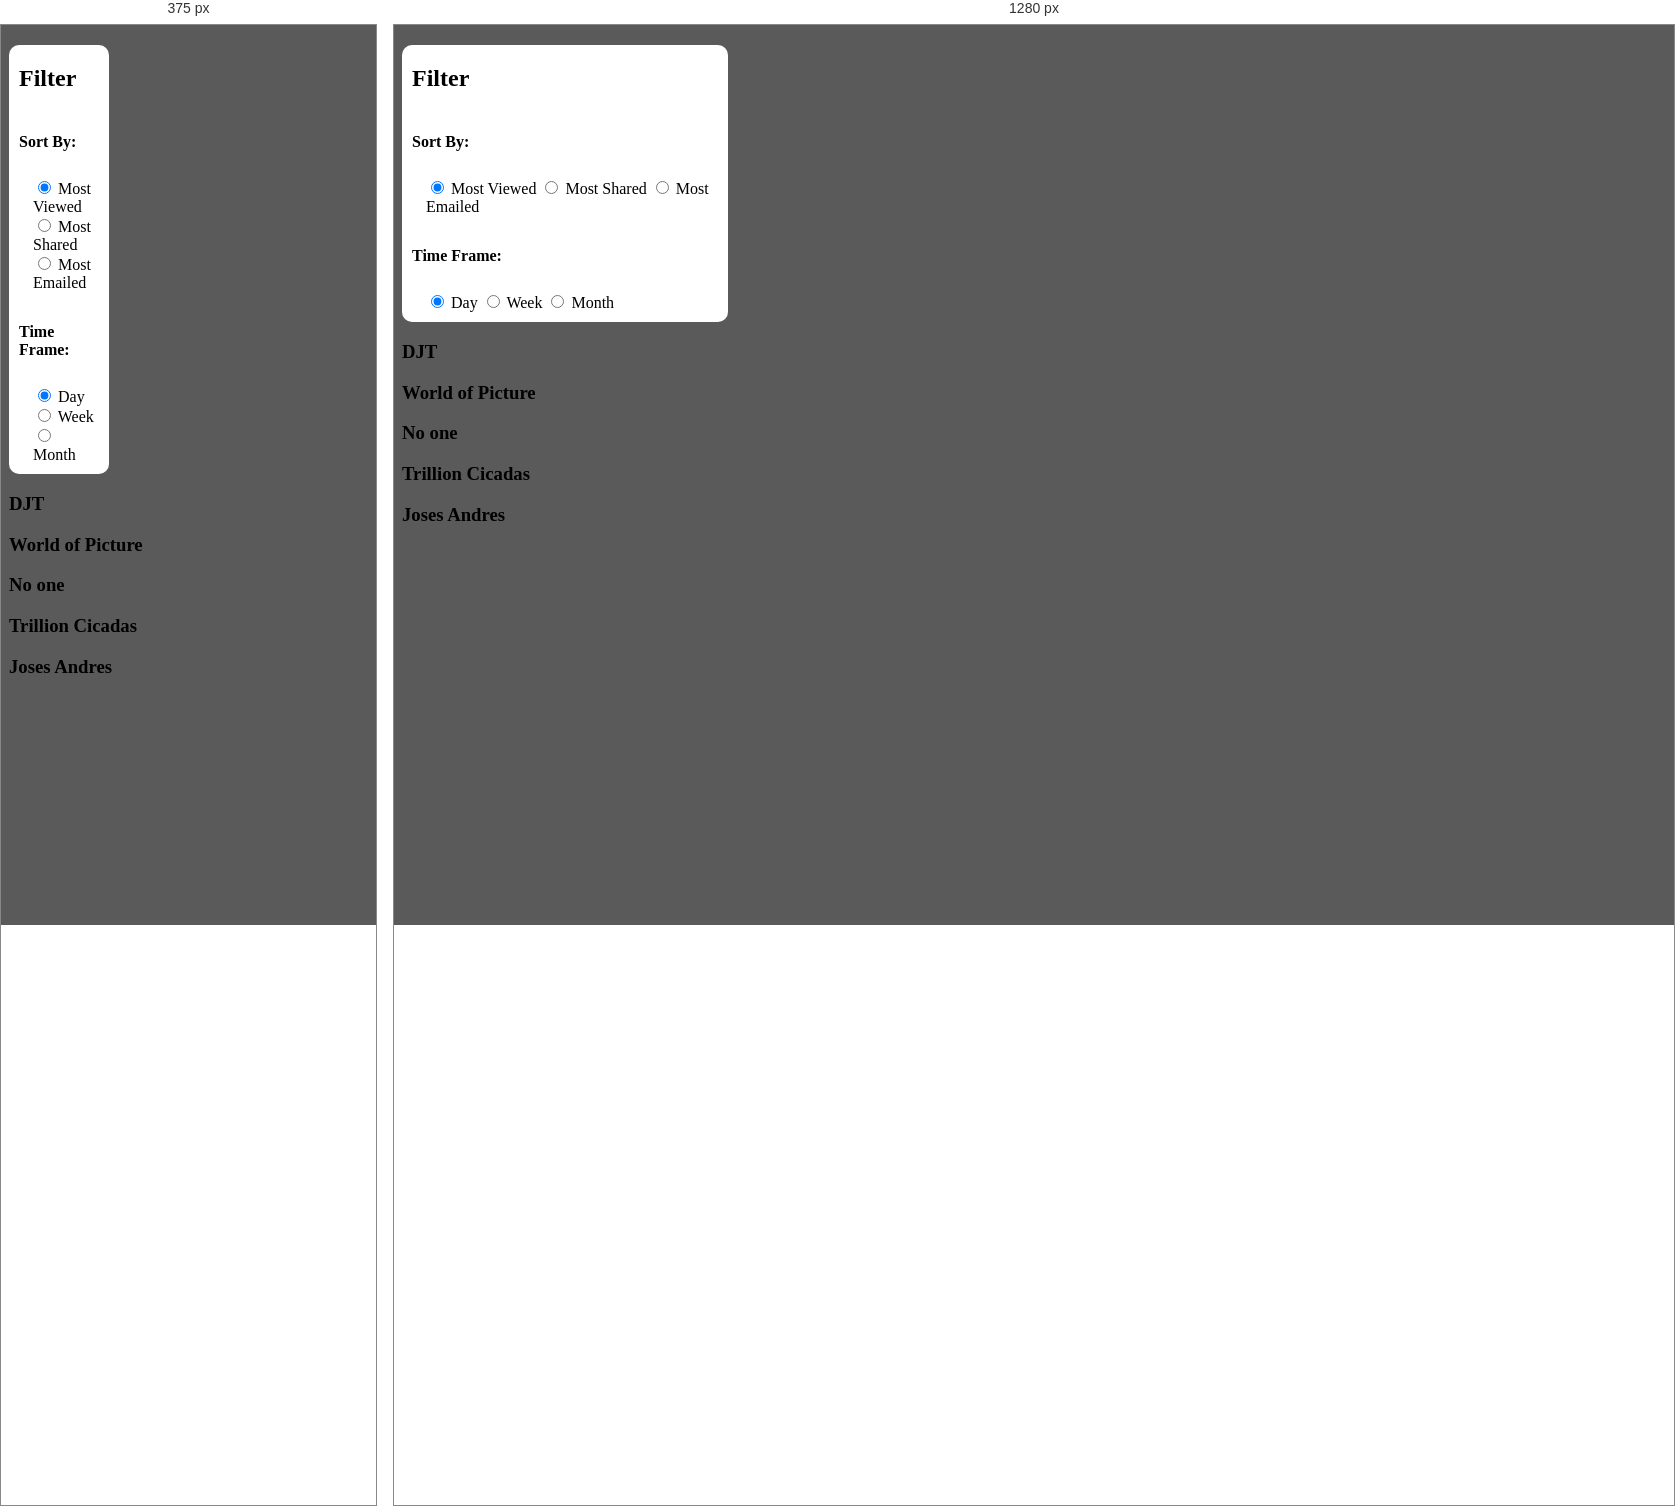
Rendered at 375 px and 1280 px, left to right.

<!-- file: index.html -->
<!DOCTYPE html>
<html lang="en">
    <head>
        <meta charset="UTF-8" />
        <meta name="viewport" content="width=device-wdith, initial-scale=1.0" />
        <link rel="stylesheet" type="text/css" href="style.css" />
        <title>Big News Web</title>
    </head>
    <body>
        <!-- <button onClick="getResponse('1,2')"></button> -->
        <div class="filter-container">
            <h2>Filter</h2>
            <div class="sort-by-container">
                <h4>Sort By:</h4>
                <form action="#">
                    <fieldset>
                        <input id="most-viewed" type="radio" name="sort" value="viewed" onclick="" checked>
                        <label for="most-viewed">Most Viewed</label>
                        <input id="most-shared" type="radio" name="sort" value="shared" onclick="">
                        <label for="most-shared">Most Shared</label>
                        <input id="most-emailed" type="radio" name="sort" value="emailed" onclick="">
                        <label for="most-emailed">Most Emailed</label>
                    </fieldset>                    
                </form>
            </div>
            <div class="time-frame-container">
                <h4>Time Frame:</h4>
                <form action="#">
                    <fieldset>
                        <input id="day" type="radio" name="time" value="1" onclick="" checked>
                        <label for="day">Day</label>
                        <input id="week" type="radio" name="time" value="7" onclick="">
                        <label for="week">Week</label>
                        <input id="month" type="radio" name="time" value="30" onclick="">
                        <label for="month">Month</label>
                    </fieldset>
                </form>
            </div>
        </div>
        <div class="news-container">
            <div id="one">
                <h3>DJT</h3>
            </div>
            <div id="two">
                <h3>World of Picture</h3>

            </div>
            <div id="three">
                <h3>No one</h3>
            </div>
            <div id="four">
                <h3>Trillion Cicadas</h3>
            </div>
            <div id="five">
                <h3>Joses Andres</h3>
            </div>
        </div>

        <script src="main.js"></script>
    </body>
</html>


/* @media block from style.css */
@media (max-width : 900px) {
    .main-container {
        flex-direction: column;
    }
}